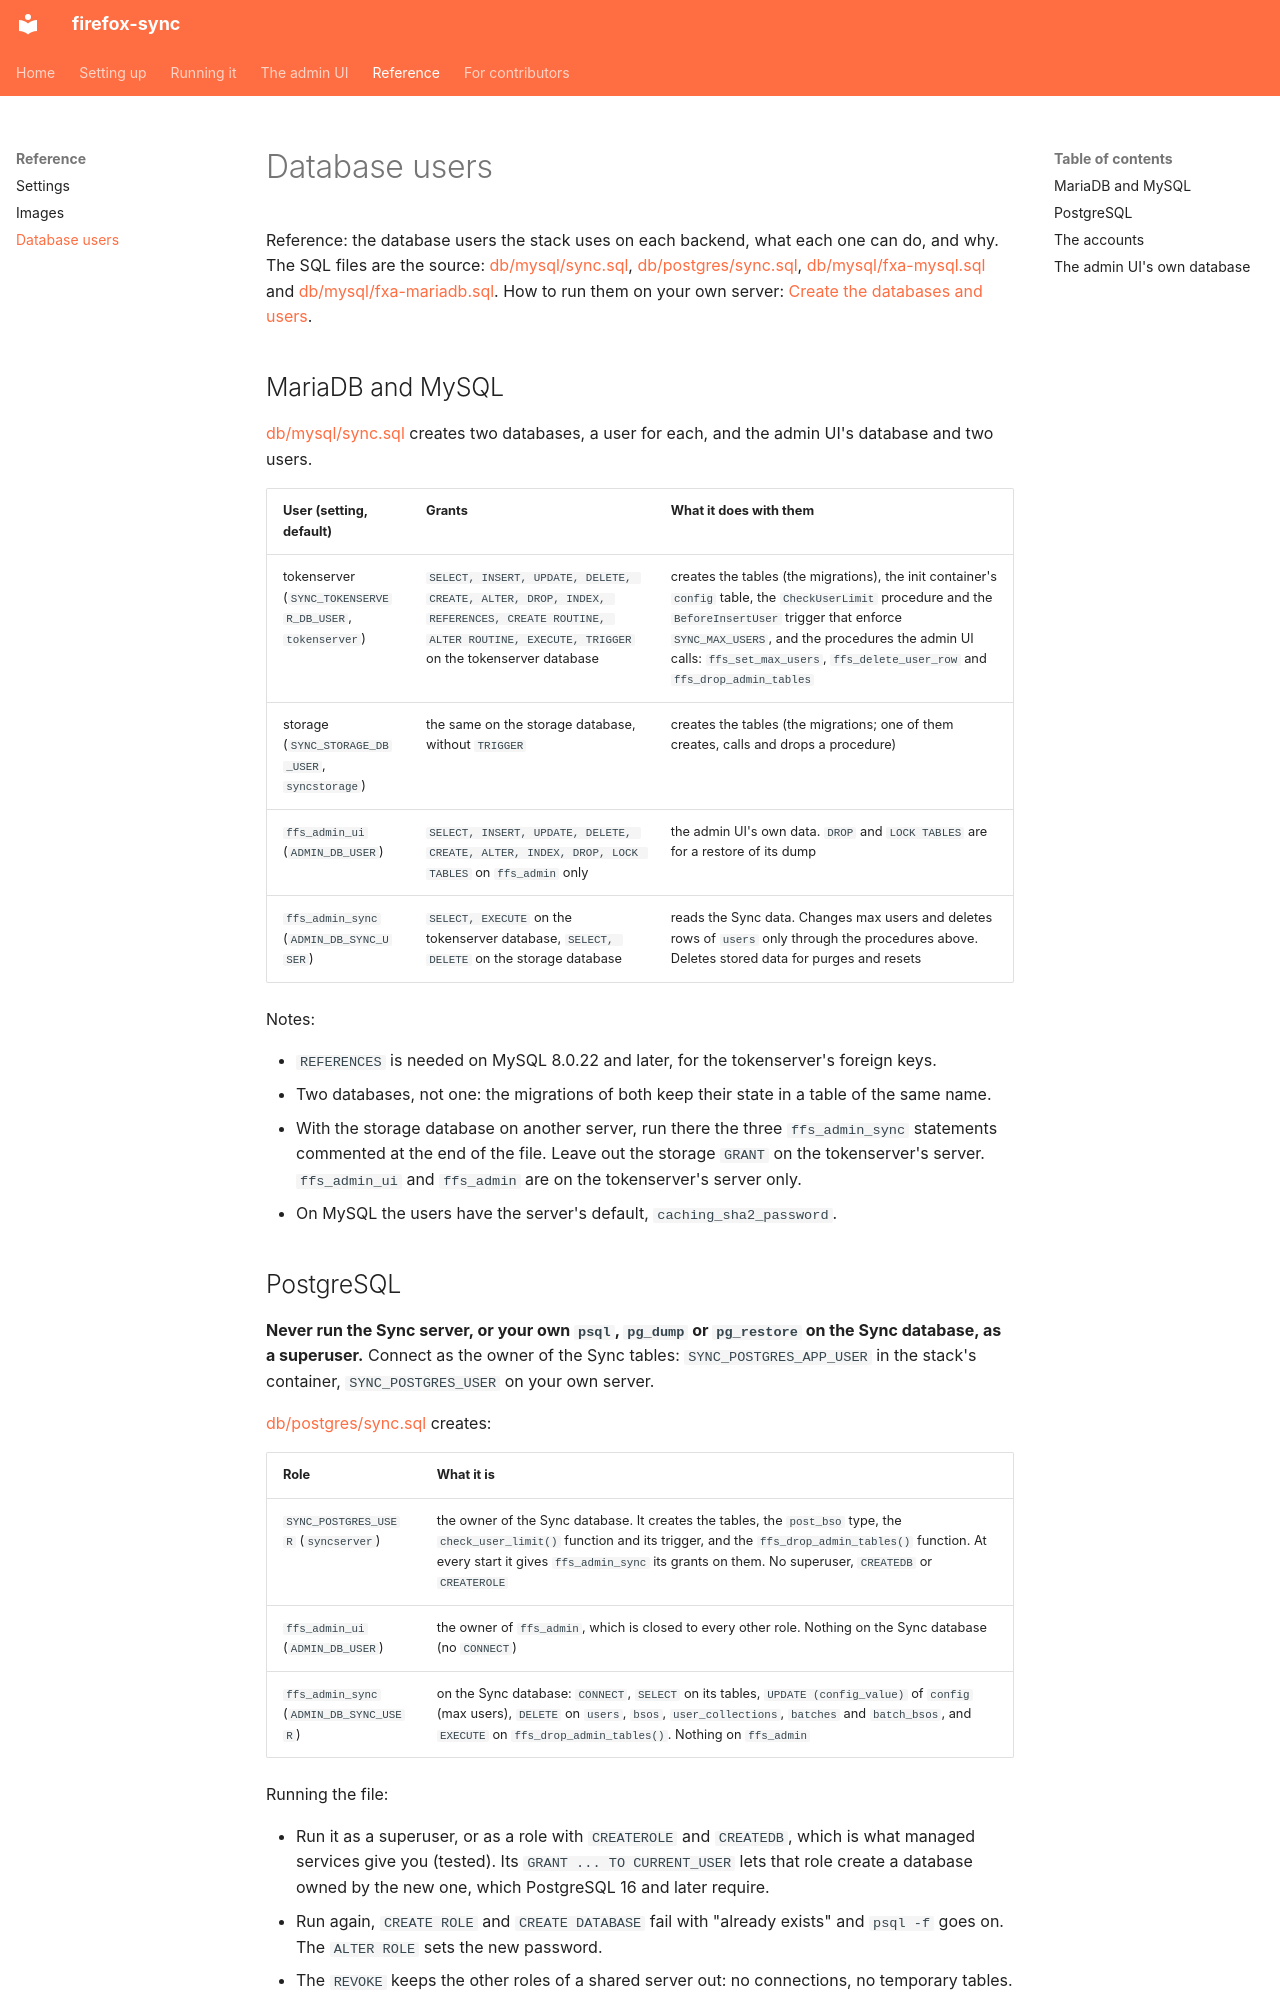

repository: porelli/firefox-sync-dev · page: reference/database-users/index.html · generator: mkdocs

# Database users

Reference: the database users the stack uses on each backend, what each one can do, and why. The SQL files are the source: [db/mysql/sync.sql](/db/mysql/sync.sql), [db/postgres/sync.sql](/db/postgres/sync.sql), [db/mysql/fxa-mysql.sql](/db/mysql/fxa-mysql.sql) and [db/mysql/fxa-mariadb.sql](/db/mysql/fxa-mariadb.sql). How to run them on your own server: [Create the databases and users](../databases.md#create-the-databases-and-users).

## MariaDB and MySQL

[db/mysql/sync.sql](/db/mysql/sync.sql) creates two databases, a user for each, and the admin UI's database and two users.

| User (setting, default) | Grants | What it does with them |
|---|---|---|
| tokenserver (`SYNC_TOKENSERVER_DB_USER`, `tokenserver`) | `SELECT, INSERT, UPDATE, DELETE, CREATE, ALTER, DROP, INDEX, REFERENCES, CREATE ROUTINE, ALTER ROUTINE, EXECUTE, TRIGGER` on the tokenserver database | creates the tables (the migrations), the init container's `config` table, the `CheckUserLimit` procedure and the `BeforeInsertUser` trigger that enforce `SYNC_MAX_USERS`, and the procedures the admin UI calls: `ffs_set_max_users`, `ffs_delete_user_row` and `ffs_drop_admin_tables` |
| storage (`SYNC_STORAGE_DB_USER`, `syncstorage`) | the same on the storage database, without `TRIGGER` | creates the tables (the migrations; one of them creates, calls and drops a procedure) |
| `ffs_admin_ui` (`ADMIN_DB_USER`) | `SELECT, INSERT, UPDATE, DELETE, CREATE, ALTER, INDEX, DROP, LOCK TABLES` on `ffs_admin` only | the admin UI's own data. `DROP` and `LOCK TABLES` are for a restore of its dump |
| `ffs_admin_sync` (`ADMIN_DB_SYNC_USER`) | `SELECT, EXECUTE` on the tokenserver database, `SELECT, DELETE` on the storage database | reads the Sync data. Changes max users and deletes rows of `users` only through the procedures above. Deletes stored data for purges and resets |

Notes:

- `REFERENCES` is needed on MySQL 8.0.22 and later, for the tokenserver's foreign keys.
- Two databases, not one: the migrations of both keep their state in a table of the same name.
- With the storage database on another server, run there the three `ffs_admin_sync` statements commented at the end of the file. Leave out the storage `GRANT` on the tokenserver's server. `ffs_admin_ui` and `ffs_admin` are on the tokenserver's server only.
- On MySQL the users have the server's default, `caching_sha2_password`.
